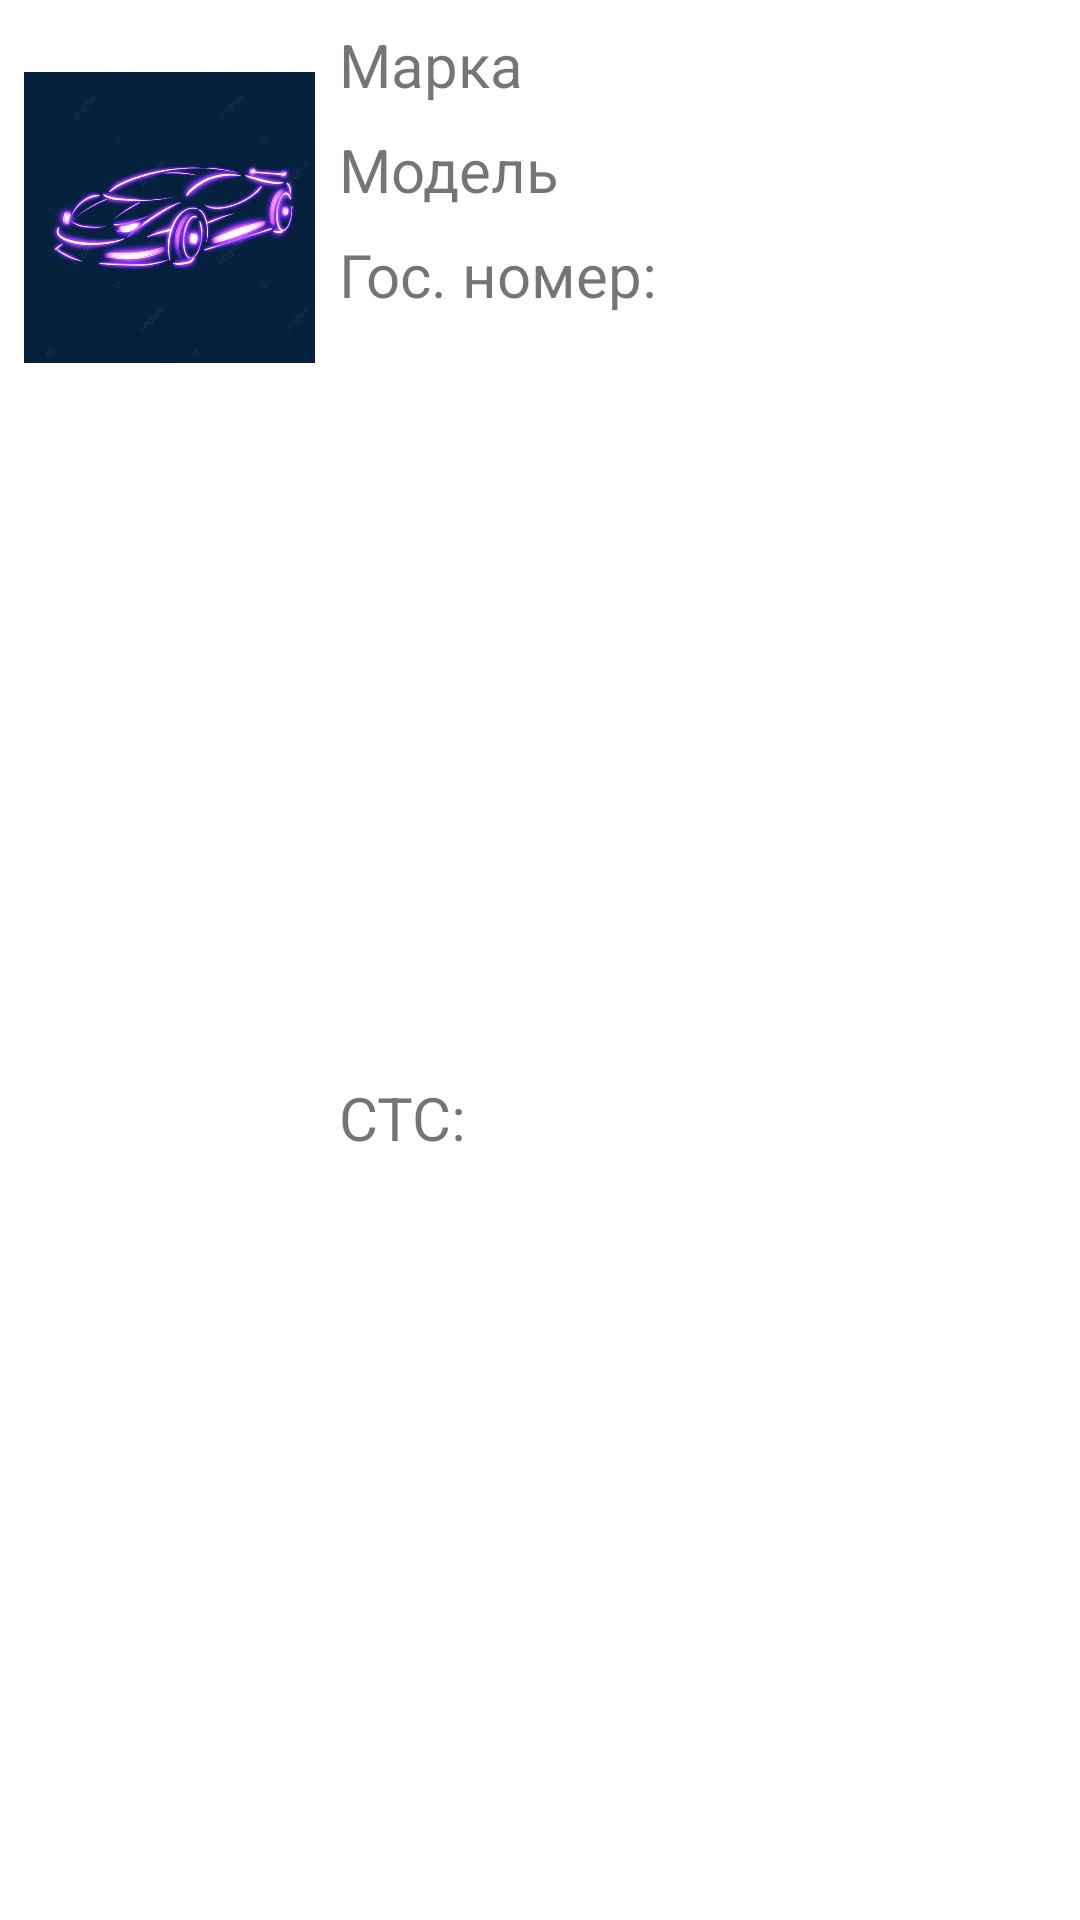

Produce the Android XML layout that renders to this screen, including the resource entries it uses.
<!-- AndroidManifest.xml: application theme Theme.MyApp4 -->
<!-- res/layout/list_rv_car.xml -->
<?xml version="1.0" encoding="utf-8"?>
<androidx.constraintlayout.widget.ConstraintLayout xmlns:android="http://schemas.android.com/apk/res/android"
    xmlns:app="http://schemas.android.com/apk/res-auto"
    xmlns:tools="http://schemas.android.com/tools"
    android:layout_width="match_parent"
    android:layout_height="wrap_content">

    <TextView
        android:id="@+id/tvMarkCarRV"
        android:layout_width="0dp"
        android:layout_height="wrap_content"
        android:layout_marginStart="8dp"
        android:layout_marginTop="8dp"
        android:text="Марка"
        android:textSize="20sp"
        app:layout_constraintStart_toEndOf="@+id/ivCarRV"
        app:layout_constraintTop_toTopOf="parent" />

    <TextView
        android:id="@+id/tvModelCarRV"
        android:layout_width="0dp"
        android:layout_height="wrap_content"
        android:layout_marginTop="8dp"
        android:text="Модель"
        android:textSize="20sp"
        app:layout_constraintStart_toStartOf="@+id/tvMarkCarRV"
        app:layout_constraintTop_toBottomOf="@+id/tvMarkCarRV" />

    <ImageView
        android:id="@+id/ivCarRV"
        android:layout_width="97dp"
        android:layout_height="97dp"
        android:layout_marginStart="8dp"
        android:layout_marginTop="24dp"
        android:clickable="false"
        android:contextClickable="false"
        android:longClickable="false"
        app:layout_constraintStart_toStartOf="parent"
        app:layout_constraintTop_toTopOf="parent"
        app:srcCompat="@drawable/ic_car" />

    <TextView
        android:id="@+id/tvGosCarRV"
        android:layout_width="wrap_content"
        android:layout_height="wrap_content"
        android:layout_marginTop="8dp"
        android:text="Гос. номер:"
        android:textSize="20sp"
        app:layout_constraintStart_toStartOf="@+id/tvMarkCarRV"
        app:layout_constraintTop_toBottomOf="@+id/tvModelCarRV" />

    <TextView
        android:id="@+id/tvGosCarRVEdit"
        android:layout_width="0dp"
        android:layout_height="wrap_content"
        android:layout_marginStart="8dp"
        android:layout_marginTop="8dp"
        android:layout_marginEnd="8dp"
        android:textSize="20sp"
        app:layout_constraintEnd_toEndOf="parent"
        app:layout_constraintStart_toEndOf="@+id/tvGosCarRV"
        app:layout_constraintTop_toBottomOf="@+id/tvModelCarRV" />

    <TextView
        android:id="@+id/tvSTSCarRV"
        android:layout_width="wrap_content"
        android:layout_height="wrap_content"
        android:layout_marginTop="8dp"
        android:layout_marginBottom="8dp"
        android:text="СТС:"
        android:textSize="20sp"
        app:layout_constraintBottom_toBottomOf="parent"
        app:layout_constraintStart_toStartOf="@+id/tvMarkCarRV"
        app:layout_constraintTop_toBottomOf="@+id/tvGosCarRVEdit" />

    <TextView
        android:id="@+id/tvSTSCarRVEdit"
        android:layout_width="0dp"
        android:layout_height="wrap_content"
        android:layout_marginStart="8dp"
        android:layout_marginTop="8dp"
        android:layout_marginEnd="8dp"
        android:textSize="20sp"
        app:layout_constraintEnd_toEndOf="parent"
        app:layout_constraintStart_toEndOf="@+id/tvSTSCarRV"
        app:layout_constraintTop_toBottomOf="@+id/tvGosCarRVEdit" />
</androidx.constraintlayout.widget.ConstraintLayout>
<!-- resources referenced by this layout -->
<resources>
  <!-- drawable ic_car: jpg bitmap (drawable, 67434 bytes) -->
  <style name="Theme.MyApp4" parent="Theme.MaterialComponents.DayNight.DarkActionBar">
          
          <item name="colorPrimary">@color/purple_500</item>
          <item name="colorPrimaryVariant">@color/purple_700</item>
          <item name="colorOnPrimary">@color/white</item>
          
          <item name="colorSecondary">@color/teal_200</item>
          <item name="colorSecondaryVariant">@color/teal_700</item>
          <item name="colorOnSecondary">@color/black</item>
          
          <item name="android:statusBarColor" tools:targetApi="l">?attr/colorPrimaryVariant</item>
          
      </style>
  <!-- not gathered from this repository: default colours our renderer supplied (Android Studio template values) -->
  <color name="purple_500">#FF6200EE</color>
  <color name="purple_700">#FF3700B3</color>
  <color name="teal_200">#FF03DAC5</color>
  <color name="teal_700">#FF018786</color>
  <color name="black">#FF000000</color>
  <color name="white">#FFFFFFFF</color>
</resources>
